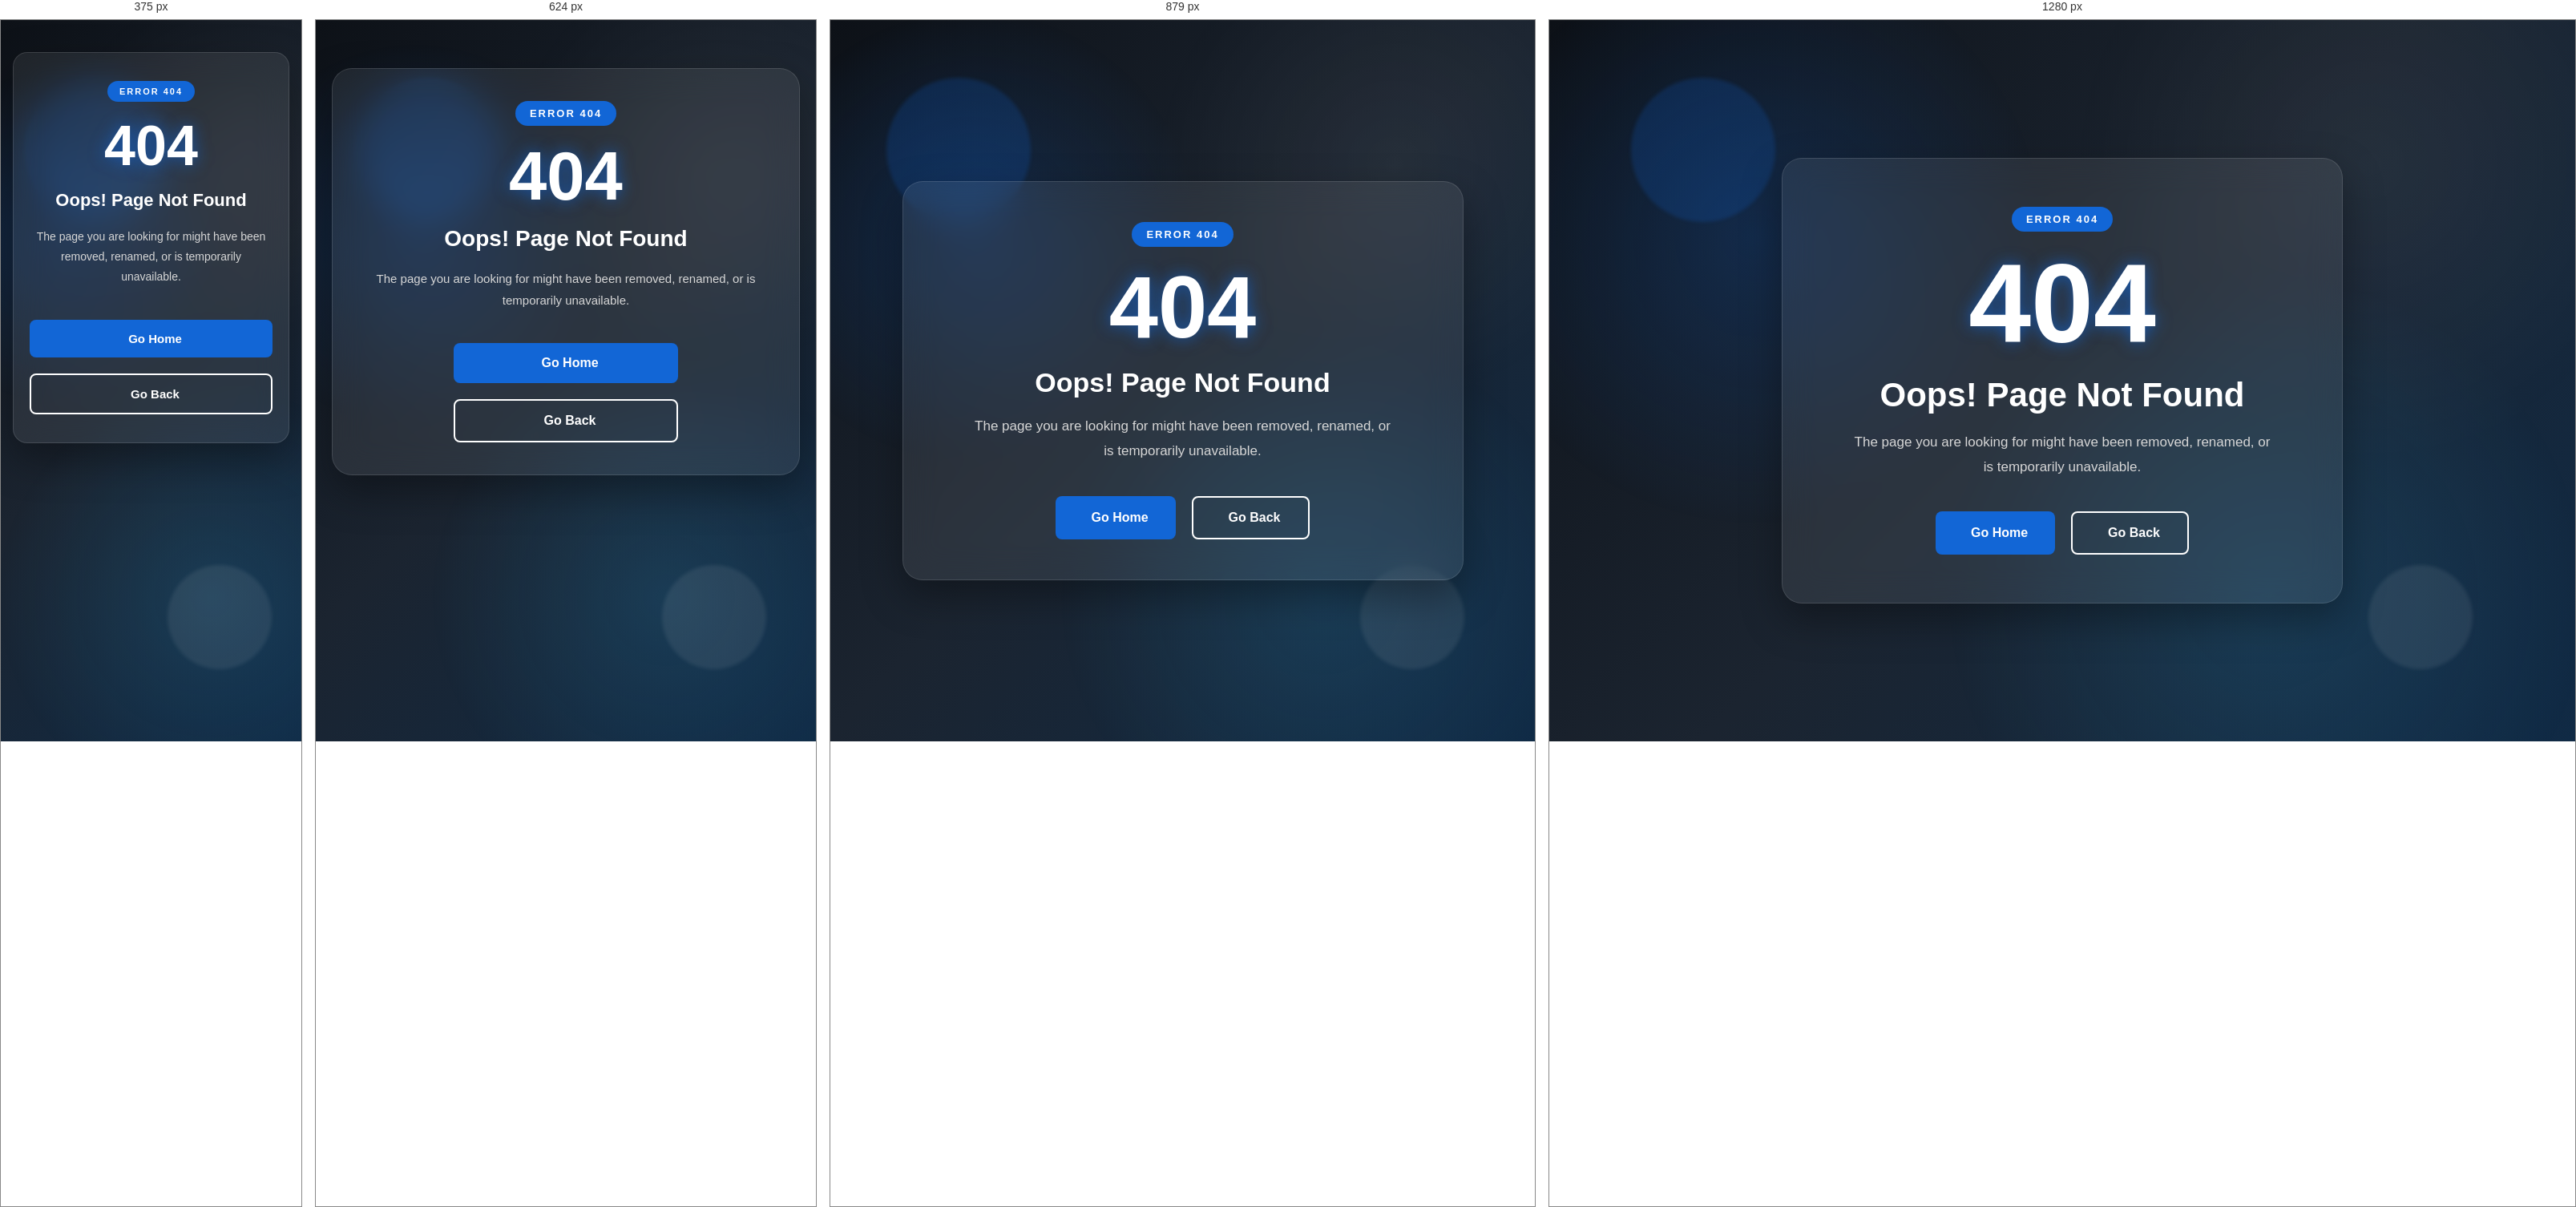
Rendered at 375 px, 624 px, 879 px and 1280 px, left to right.

<!-- file: 404.html -->

<!DOCTYPE html>
<html lang="en">

<head>

<meta charset="UTF-8">
<meta name="viewport" content="width=device-width, initial-scale=1.0">

<title>404 - Page Not Found</title>

<link rel="stylesheet" href="404.css">

<link rel="stylesheet"
href="https://cdnjs.cloudflare.com/ajax/libs/font-awesome/6.6.0/css/all.min.css">

<link rel="stylesheet"
href="https://unpkg.com/aos@2.3.4/dist/aos.css">

<link href="https://fonts.googleapis.com/css2?family=Poppins:wght@300;400;500;600;700;800&display=swap"
rel="stylesheet">

</head>

<body>

<!--==============================
404 PAGE
===============================-->

<section class="error-section">

    <div class="error-bg"></div>

    <div class="error-container">

        <div class="error-content">

            <span class="error-tag"
                  data-aos="zoom-in">
                ERROR 404
            </span>

            <h1 data-aos="fade-up"
                data-aos-delay="200">
                404
            </h1>

            <h2 data-aos="fade-up"
                data-aos-delay="350">
                Oops! Page Not Found
            </h2>

            <p data-aos="fade-up"
               data-aos-delay="500">

                The page you are looking for might have been removed,
                renamed, or is temporarily unavailable.

            </p>

            <div class="error-buttons"
                 data-aos="fade-up"
                 data-aos-delay="700">

                <a href="index.html" class="home-btn">
                    <i class="fa-solid fa-house"></i>
                    Go Home
                </a>

                <button class="back-btn"
                        onclick="history.back()">

                    <i class="fa-solid fa-arrow-left"></i>
                    Go Back

                </button>

            </div>

        </div>

    </div>

</section>

<!--==============================
AOS
===============================-->

<script src="https://unpkg.com/aos@2.3.4/dist/aos.js"></script>

<script>

AOS.init({

duration:1200,
once:true,
offset:120,
easing:"ease-in-out"

});

</script>

</body>

</html>

/* @media block from 404.css */
@media(max-width:991px){
.error-content{padding:50px 35px}
.error-content h1{font-size:110px}
.error-content h2{font-size:34px}
}

/* @media block from 404.css */
@media(max-width:768px){
.error-section{
align-items:flex-start;
padding:60px 20px;
}
.error-content{padding:40px 25px}
.error-content h1{font-size:85px}
.error-content h2{font-size:28px}
.error-content p{font-size:15px}
.error-buttons{
flex-direction:column;
align-items:center;
}
.home-btn,.back-btn{
width:100%;
max-width:280px;
}
}

/* @media block from 404.css */
@media(max-width:480px){
.error-section{padding:40px 15px}
.error-content{
padding:35px 20px;
border-radius:18px;
}
.error-tag{font-size:11px;padding:7px 15px}
.error-content h1{font-size:70px}
.error-content h2{font-size:22px}
.error-content p{font-size:14px}
.home-btn,.back-btn{
max-width:100%;
padding:15px;
font-size:15px;
}
}